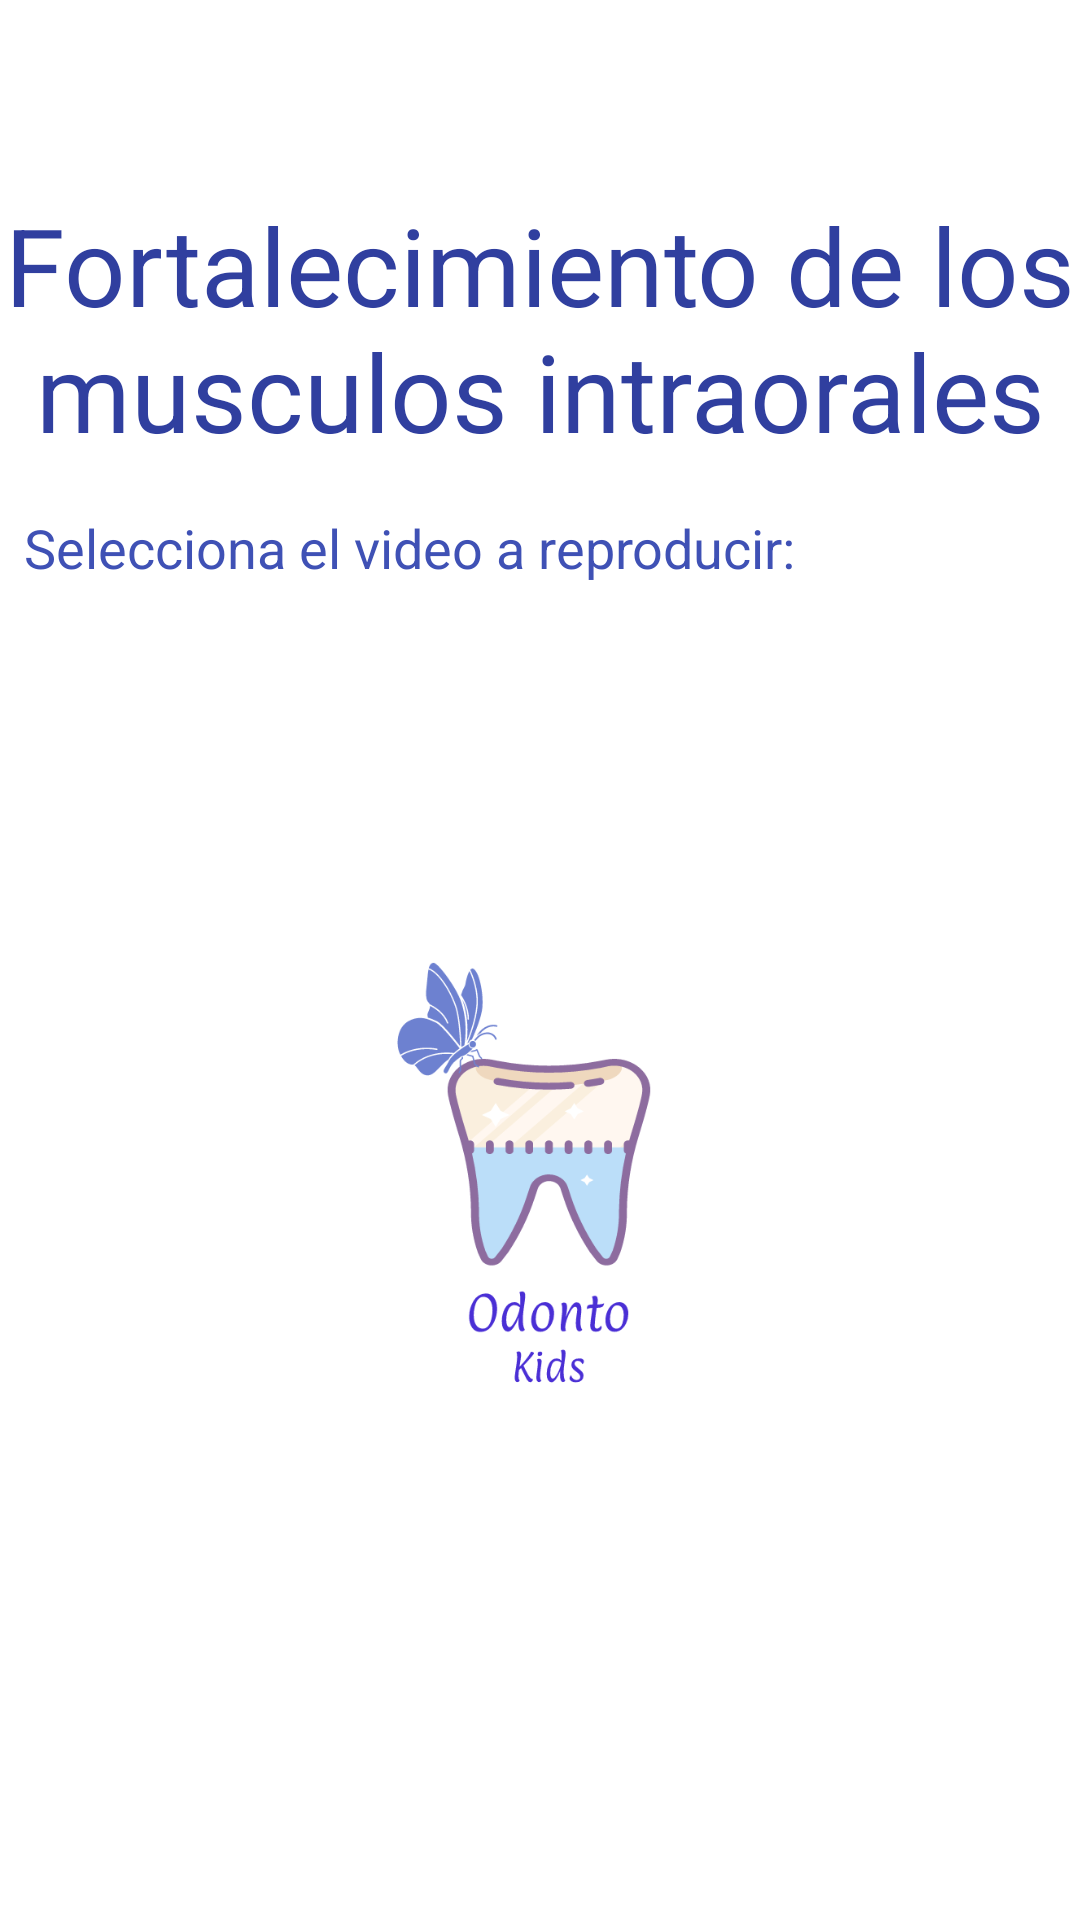

This screen was rendered from an Android layout file. Write that file and the resources it references.
<!-- AndroidManifest.xml: application theme AppTheme -->
<!-- res/layout/fragment_strength_musclek.xml -->
<android.support.constraint.ConstraintLayout xmlns:android="http://schemas.android.com/apk/res/android"
    xmlns:tools="http://schemas.android.com/tools"
    android:layout_width="match_parent"
    android:layout_height="match_parent"
    xmlns:app="http://schemas.android.com/apk/res-auto"
    tools:context="com.mimel.odontokids.StrengthMusclekFragment">

    <ListView
        android:id="@+id/listPraxias"
        android:layout_width="378dp"
        android:layout_height="91dp"
        android:layout_marginEnd="8dp"
        android:layout_marginStart="8dp"
        android:layout_marginTop="8dp"
        app:layout_constraintEnd_toEndOf="parent"
        app:layout_constraintHorizontal_bias="0.111"
        app:layout_constraintLeft_toLeftOf="parent"
        app:layout_constraintStart_toStartOf="parent"
        app:layout_constraintTop_toBottomOf="@+id/textView3"
        tools:ignore="MissingConstraints" />

    <TextView
        android:id="@+id/textView2"
        android:layout_width="wrap_content"
        android:layout_height="wrap_content"
        android:layout_marginTop="64dp"
        android:text="@string/title_muscle_tasty"
        android:textAlignment="center"
        android:textColor="@color/colorPrimaryDark"
        android:textSize="@dimen/title_size"
        app:layout_constraintHorizontal_bias="0.504"
        app:layout_constraintLeft_toLeftOf="parent"
        app:layout_constraintRight_toRightOf="parent"
        app:layout_constraintTop_toTopOf="parent" />

    <VideoView
        android:id="@+id/videoView"
        android:layout_width="0dp"
        android:layout_height="0dp"
        android:layout_marginBottom="16dp"
        android:layout_marginEnd="8dp"
        android:layout_marginStart="8dp"
        android:layout_marginTop="32dp"
        android:backgroundTintMode="screen"
        android:visibility="invisible"
        app:layout_constraintBottom_toBottomOf="parent"
        app:layout_constraintEnd_toEndOf="parent"
        app:layout_constraintLeft_toLeftOf="parent"
        app:layout_constraintRight_toRightOf="parent"
        app:layout_constraintStart_toStartOf="parent"
        app:layout_constraintTop_toBottomOf="@+id/listPraxias" />

    <ImageView
        android:id="@+id/imageView2"
        android:layout_width="150dp"
        android:layout_height="150dp"
        android:layout_marginEnd="8dp"
        android:layout_marginStart="8dp"
        android:layout_marginTop="24dp"
        android:src="@drawable/logo"
        app:layout_constraintEnd_toEndOf="parent"
        app:layout_constraintLeft_toLeftOf="parent"
        app:layout_constraintRight_toRightOf="parent"
        app:layout_constraintStart_toStartOf="parent"
        app:layout_constraintTop_toBottomOf="@+id/listPraxias" />

    <TextView
        android:id="@+id/textView3"
        android:layout_width="wrap_content"
        android:layout_height="23dp"
        android:layout_marginStart="8dp"
        android:layout_marginTop="16dp"
        android:text="@string/selection_video"
        android:textColor="@color/colorPrimary"
        android:textSize="18sp"
        app:layout_constraintStart_toStartOf="parent"
        app:layout_constraintTop_toBottomOf="@+id/textView2" />

</android.support.constraint.ConstraintLayout>
<!-- resources referenced by this layout -->
<resources>
  <color name="colorPrimary">#3f51b5</color>
  <color name="colorPrimaryDark">#303f9f</color>
  <dimen name="title_size">36dp</dimen>
  <!-- drawable logo: png bitmap (drawable-v21, 31682 bytes) -->
  <string name="selection_video">Selecciona el video a reproducir:</string>
  <string name="title_muscle_tasty">Fortalecimiento de los musculos intraorales</string>
  <style name="AppTheme" parent="Theme.AppCompat.Light">
          
          <item name="colorPrimary">@color/colorPrimary</item>
          <item name="colorPrimaryDark">@color/colorPrimaryDark</item>
          <item name="colorAccent">@color/colorAccent</item>
          <item name="android:textColorPrimary">@android:color/background_light</item>
          <item name="android:colorBackground">@color/cardview_light_background</item>
          <item name="actionMenuTextColor">@android:color/holo_green_light</item>7
  
          <item name="android:textColor">@color/colorPrimary</item>
  
  
  
      </style>
  <color name="colorAccent">#FF4081</color>
</resources>
